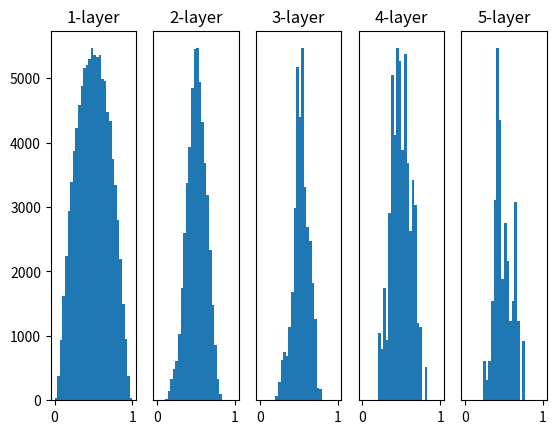

This chart was generated by the following Python code:
import numpy as np
import matplotlib.pyplot as plt


def sigmoid(x):
    return 1 / (1 + np.exp(-x))


def ReLU(x):
    return np.maximum(0, x)


def tanh(x):
    return np.tanh(x)


input_data = np.random.randn(1000, 100)  # 1000条数据，(1000, 100)矩阵
node_num = 100  # 每个隐藏层中的节点（神经元）数量
hidden_layer_size = 5  # 5个隐藏层
activations = {}  # 在此处存储激活结果

x = input_data

for i in range(hidden_layer_size):  # 遍历5个隐藏层
    if i != 0:
        x = activations[i - 1]

    # 通过更改初始值的各种值来实验
    # w = np.random.randn(node_num, node_num) * 1  # (100, 100) 矩阵
    # w = np.random.randn(node_num, node_num) * 0.01
    w = np.random.randn(node_num, node_num) / np.sqrt(node_num)

    a = np.dot(x, w)  # (1000, 100)

    # 尝试不同类型的激活函数
    z = sigmoid(a)
    # z = ReLU(a)
    # z = tanh(a)

    activations[i] = z  # 上一层的输出作为本层的输入

# 绘制直方图
for i, a in activations.items():
    plt.subplot(1, len(activations), i + 1)
    plt.title(str(i + 1) + '-layer')
    if i != 0:
        plt.yticks([], [])
    plt.hist(a.flatten(), 30, range=(0, 1))

plt.show()
